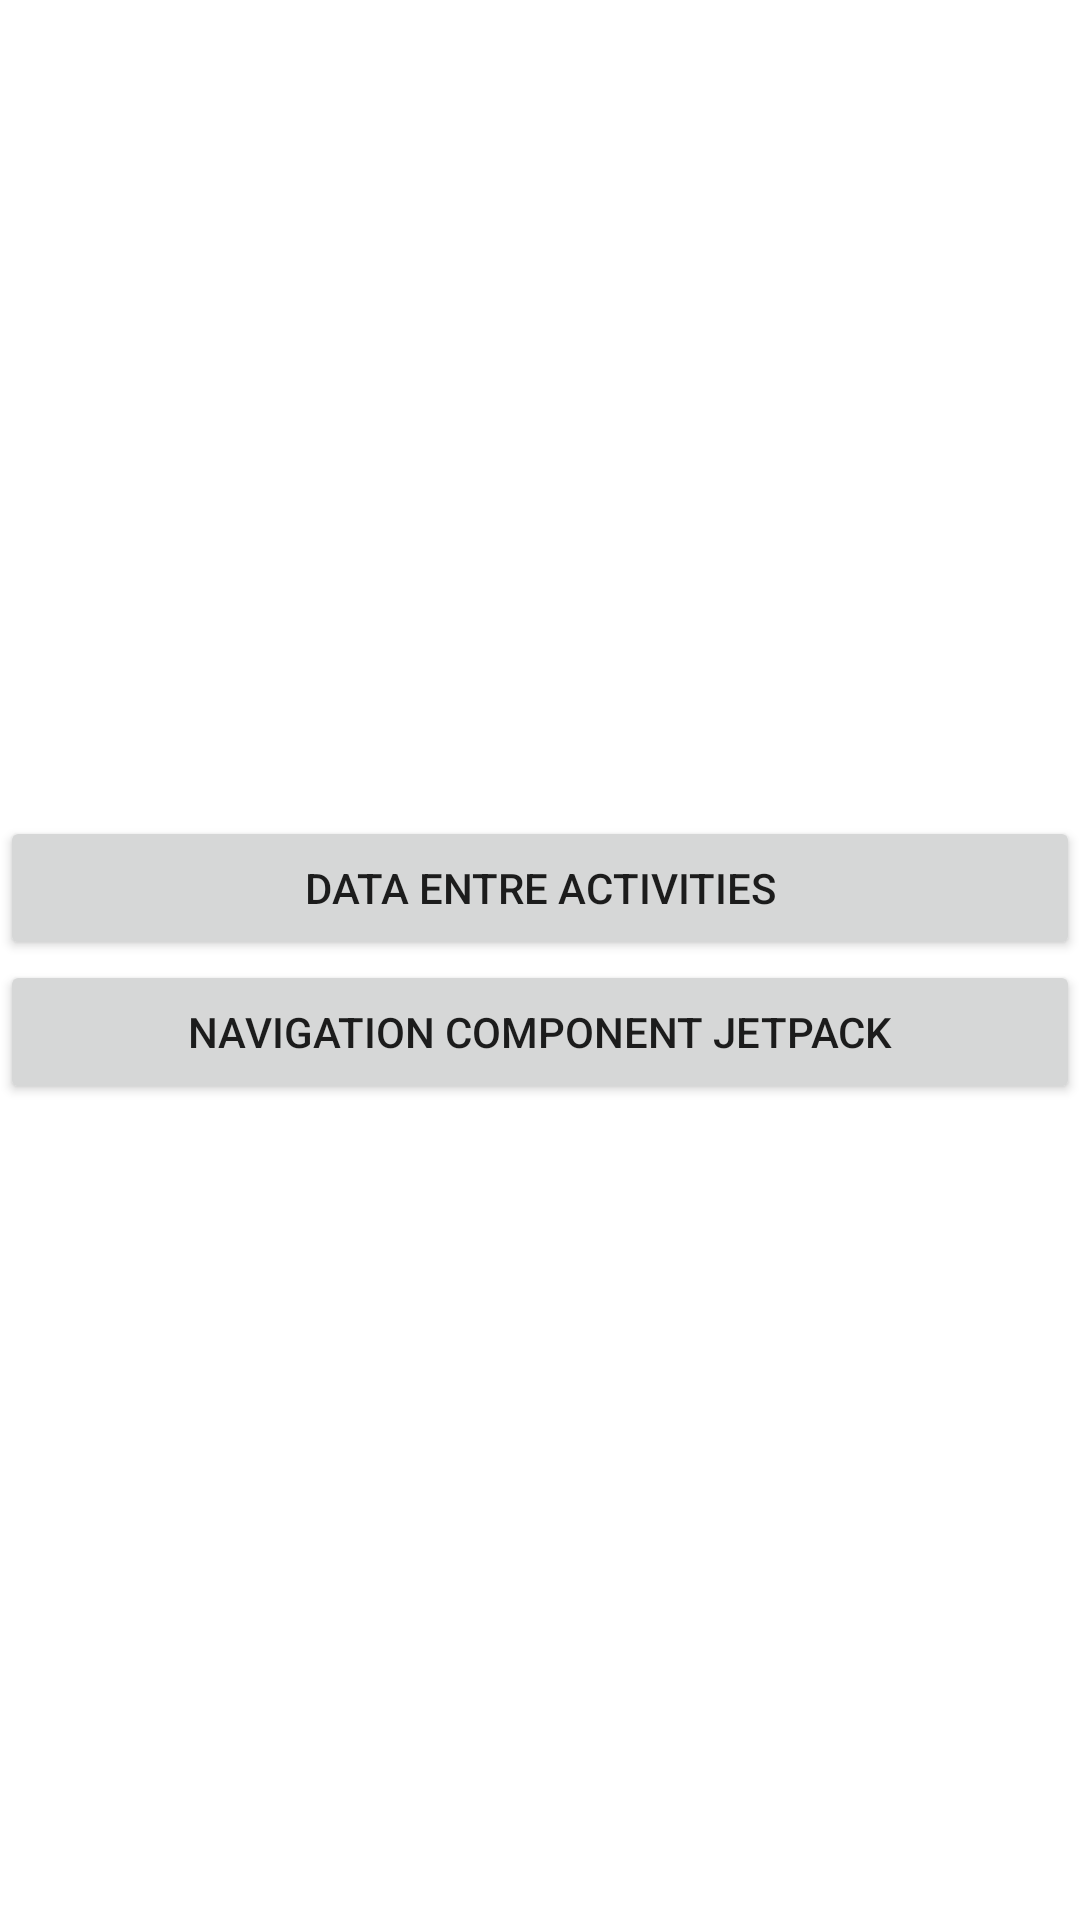

Layout XML and referenced resources for this Android screen:
<!-- AndroidManifest.xml: application theme Theme.ZonaDePruebas -->
<!-- res/layout/activity_main_gaston.xml -->
<?xml version="1.0" encoding="utf-8"?>
<androidx.constraintlayout.widget.ConstraintLayout xmlns:android="http://schemas.android.com/apk/res/android"
    xmlns:app="http://schemas.android.com/apk/res-auto"
    xmlns:tools="http://schemas.android.com/tools"
    android:layout_width="match_parent"
    android:layout_height="match_parent"
    tools:context=".cursoGaston.MainGastonActivity">

    <ScrollView
        android:layout_width="match_parent"
        android:layout_height="wrap_content"
        app:layout_constraintBottom_toBottomOf="parent"
        app:layout_constraintEnd_toEndOf="parent"
        app:layout_constraintStart_toStartOf="parent"
        app:layout_constraintTop_toTopOf="parent">

        <LinearLayout
            android:layout_width="match_parent"
            android:layout_height="wrap_content"
            android:orientation="vertical">

            <Button
                android:id="@+id/btn1"
                android:layout_width="match_parent"
                android:layout_height="wrap_content"
                android:text="Data entre activities" />

            <Button
                android:id="@+id/btn2"
                android:layout_width="match_parent"
                android:layout_height="wrap_content"
                android:text="Navigation component jetpack" />
        </LinearLayout>
    </ScrollView>
</androidx.constraintlayout.widget.ConstraintLayout>
<!-- resources referenced by this layout -->
<resources>
  <style name="Theme.ZonaDePruebas" parent="Theme.MaterialComponents.DayNight.DarkActionBar">
          
          <item name="colorPrimary">@color/purple_500</item>
          <item name="colorPrimaryVariant">@color/purple_700</item>
          <item name="colorOnPrimary">@color/white</item>
          
          <item name="colorSecondary">@color/teal_200</item>
          <item name="colorSecondaryVariant">@color/teal_700</item>
          <item name="colorOnSecondary">@color/black</item>
          
          <item name="android:statusBarColor" tools:targetApi="l">?attr/colorPrimaryVariant</item>
          
      </style>
  <color name="purple_500">#fddd15</color>
  <color name="purple_700">#fddd15</color>
  <color name="white">#FFFFFFFF</color>
  <color name="teal_200">#FF03DAC5</color>
  <color name="teal_700">#FF018786</color>
  <color name="black">#FF000000</color>
</resources>
